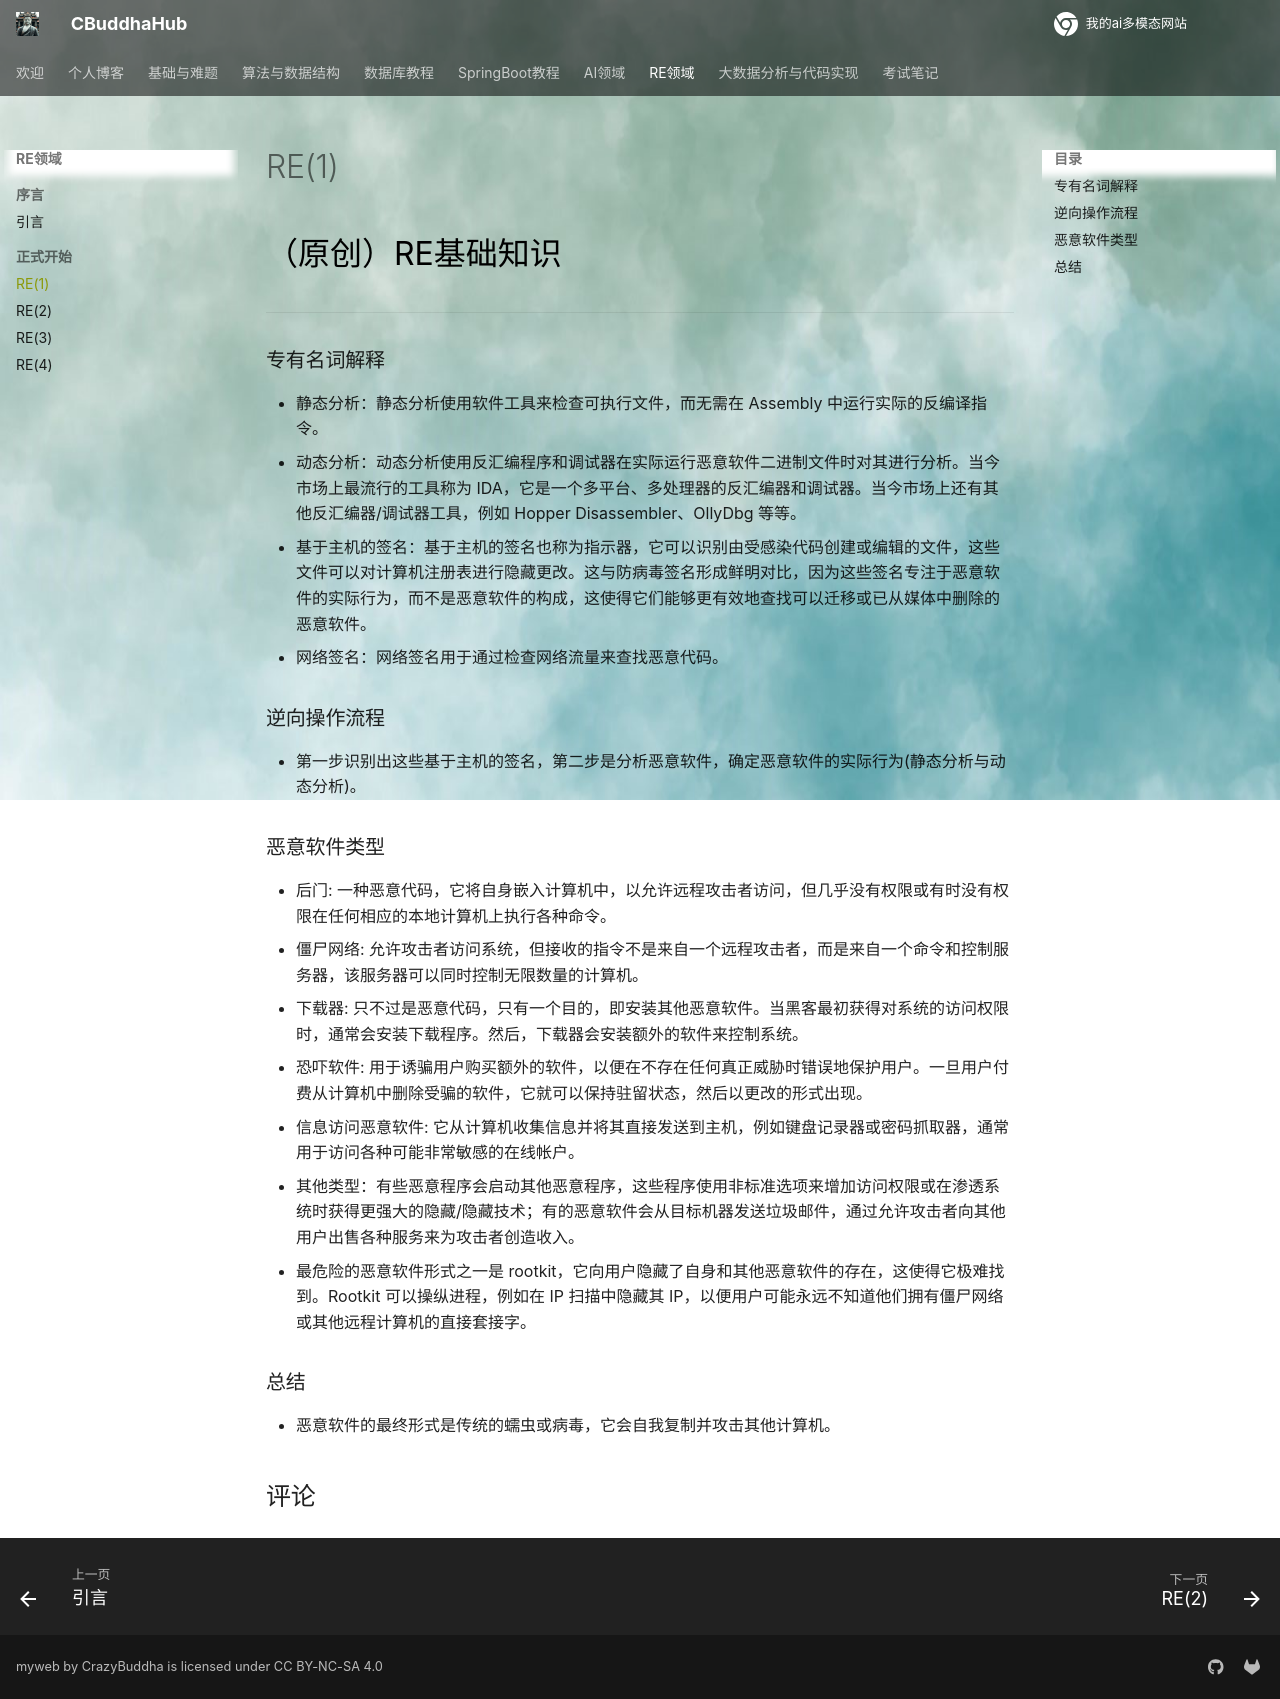

repository: CrazyBuddha-Max/CBuddhaDocs · page: RE/RE(1)/index.html · generator: mkdocs

---
comments: true
---
（原创）RE基础知识
***
### 专有名词解释
- 静态分析：静态分析使用软件工具来检查可执行文件，而无需在 Assembly 中运行实际的反编译指令。
- 动态分析：动态分析使用反汇编程序和调试器在实际运行恶意软件二进制文件时对其进行分析。当今市场上最流行的工具称为 IDA，它是一个多平台、多处理器的反汇编器和调试器。当今市场上还有其他反汇编器/调试器工具，例如 Hopper Disassembler、OllyDbg 等等。
- 基于主机的签名：基于主机的签名也称为指示器，它可以识别由受感染代码创建或编辑的文件，这些文件可以对计算机注册表进行隐藏更改。这与防病毒签名形成鲜明对比，因为这些签名专注于恶意软件的实际行为，而不是恶意软件的构成，这使得它们能够更有效地查找可以迁移或已从媒体中删除的恶意软件。
- 网络签名：网络签名用于通过检查网络流量来查找恶意代码。
### 逆向操作流程
- 第一步识别出这些基于主机的签名，第二步是分析恶意软件，确定恶意软件的实际行为(静态分析与动态分析)。
### 恶意软件类型
- 后门: 一种恶意代码，它将自身嵌入计算机中，以允许远程攻击者访问，但几乎没有权限或有时没有权限在任何相应的本地计算机上执行各种命令。
- 僵尸网络: 允许攻击者访问系统，但接收的指令不是来自一个远程攻击者，而是来自一个命令和控制服务器，该服务器可以同时控制无限数量的计算机。
- 下载器: 只不过是恶意代码，只有一个目的，即安装其他恶意软件。当黑客最初获得对系统的访问权限时，通常会安装下载程序。然后，下载器会安装额外的软件来控制系统。
- 恐吓软件: 用于诱骗用户购买额外的软件，以便在不存在任何真正威胁时错误地保护用户。一旦用户付费从计算机中删除受骗的软件，它就可以保持驻留状态，然后以更改的形式出现。
- 信息访问恶意软件: 它从计算机收集信息并将其直接发送到主机，例如键盘记录器或密码抓取器，通常用于访问各种可能非常敏感的在线帐户。
- 其他类型：有些恶意程序会启动其他恶意程序，这些程序使用非标准选项来增加访问权限或在渗透系统时获得更强大的隐藏/隐藏技术；有的恶意软件会从目标机器发送垃圾邮件，通过允许攻击者向其他用户出售各种服务来为攻击者创造收入。
- 最危险的恶意软件形式之一是 rootkit，它向用户隐藏了自身和其他恶意软件的存在，这使得它极难找到。Rootkit 可以操纵进程，例如在 IP 扫描中隐藏其 IP，以便用户可能永远不知道他们拥有僵尸网络或其他远程计算机的直接套接字。
### 总结
- 恶意软件的最终形式是传统的蠕虫或病毒，它会自我复制并攻击其他计算机。
